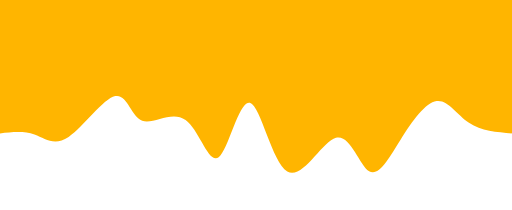
t = 0.00 s
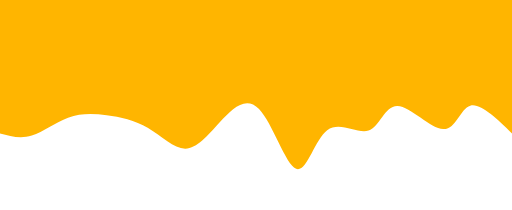
t = 0.75 s
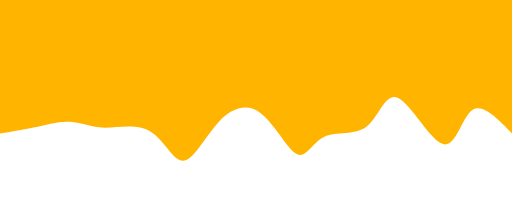
t = 1.25 s
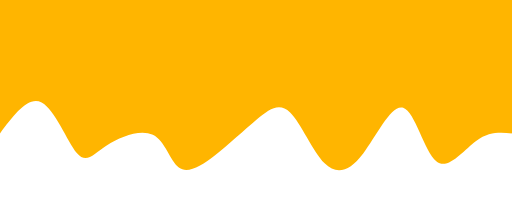
t = 2.00 s
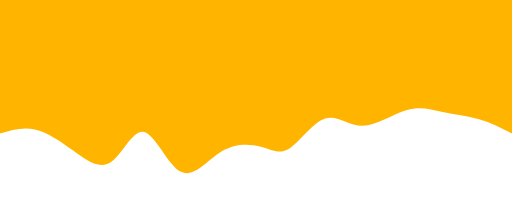
t = 2.75 s
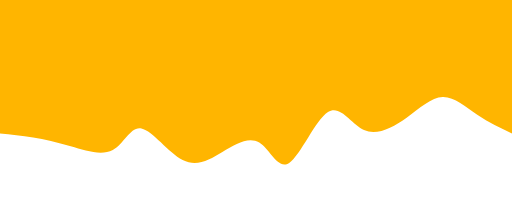
t = 3.25 s

The animated SVG that drew these frames (rendered in a browser with its animation timeline set to each time). Animation: 1 CSS @keyframes rule; one cycle of 4.00 s, repeats indefinitely.

<svg width="100%" height="100%" id="svg" viewBox="0 0 1440 590" xmlns="http://www.w3.org/2000/svg" class="transition duration-300 ease-in-out delay-150"><style>
.path-0{
animation:pathAnim-0 4s;
animation-timing-function: linear;
animation-iteration-count: infinite;
}
@keyframes pathAnim-0{
0%{
d: path("M 0,600 L 0,225 C 43.31226403126142,228.51584614351097 86.62452806252284,232.03169228702194 121,255 C 155.37547193747716,277.96830771297806 180.8141517811701,320.38907699542324 212,316 C 243.1858482188299,311.61092300457676 280.11886481279686,260.41199973128505 313,208 C 345.88113518720314,155.58800026871495 374.71038896764253,101.96292407943662 402,119 C 429.28961103235747,136.03707592056338 455.03957931663285,223.7363039509685 495,213 C 534.9604206833671,202.2636960490315 589.1312937658263,93.0918601166893 632,118 C 674.8687062341737,142.9081398833107 706.4352456200618,301.89625558227414 737,311 C 767.5647543799382,320.10374441772586 797.1277237539264,179.32311755421412 825,158 C 852.8722762460736,136.67688244578588 879.0538593642328,234.81127420086938 918,263 C 956.9461406357672,291.1887257991306 1008.6568387891418,249.43178564230845 1040,261 C 1071.3431612108582,272.56821435769155 1082.3187854791993,337.46158322989675 1116,330 C 1149.6812145208007,322.53841677010325 1206.068019294062,242.72188143810473 1247,215 C 1287.931980705938,187.27811856189527 1313.4091373445538,211.65089101768436 1343,222 C 1372.5908626554462,232.34910898231564 1406.2954313277232,228.67455449115783 1440,225 L 1440,600 L 0,600 Z");
}
25%{
d: path("M 0,600 L 0,225 C 44.77288774977241,281.22845814157984 89.54577549954482,337.4569162831596 116,319 C 142.45422450045518,300.5430837168404 150.58978575159315,207.40079300894135 187,211 C 223.41021424840685,214.59920699105865 288.0950814940825,314.9399116810751 325,334 C 361.9049185059175,353.0600883189249 371.0298882720769,290.8395602667582 404,271 C 436.9701117279231,251.1604397332418 493.7853654176099,273.7018472518921 528,241 C 562.2146345823901,208.29815274810792 573.8286500574834,120.35305072567351 599,128 C 624.1713499425166,135.6469492743265 662.9000343524563,238.88594984541396 703,288 C 743.0999656475437,337.11405015458604 784.5712125326918,332.10314989267073 821,289 C 857.4287874673082,245.89685010732927 888.8151155167769,164.70145058390315 919,155 C 949.1848844832231,145.29854941609685 978.1683254002005,207.0910477717166 1018,233 C 1057.8316745997995,258.9089522282834 1108.5115828824205,248.93435832923058 1148,258 C 1187.4884171175795,267.0656416707694 1215.7853430701175,295.17151891136103 1249,287 C 1282.2146569298825,278.82848108863897 1320.3470448371093,234.3795660253254 1353,218 C 1385.6529551628907,201.6204339746746 1412.8264775814455,213.3102169873373 1440,225 L 1440,600 L 0,600 Z");
}
50%{
d: path("M 0,600 L 0,225 C 32.096491021281764,228.0382784609282 64.19298204256353,231.0765569218564 101,204 C 137.80701795743647,176.9234430781436 179.32456285102765,119.73205077350258 213,147 C 246.67543714897235,174.26794922649742 272.5087665533258,285.99523998413326 306,297 C 339.4912334466742,308.00476001586674 380.64037093566907,218.28698928996428 419,168 C 457.35962906433093,117.71301071003572 492.9297497039978,106.85680285600955 527,141 C 561.0702502960022,175.14319714399045 593.6406302483392,254.2857992859976 624,284 C 654.3593697516608,313.7142007140024 682.5077293026451,294 718,264 C 753.4922706973549,234 796.3284525410803,193.71420071400237 836,163 C 875.6715474589197,132.28579928599763 912.178460533034,111.14319714399045 937,129 C 961.821539466966,146.85680285600955 974.9577053267835,203.71301071003572 1010,221 C 1045.0422946732165,238.28698928996428 1101.9907181598314,216.00476001586674 1140,191 C 1178.0092818401686,165.99523998413326 1197.0794220338914,138.26794922649742 1224,170 C 1250.9205779661086,201.73205077350258 1285.6915937046026,292.92344307814363 1323,312 C 1360.3084062953974,331.07655692185637 1400.1542031476988,278.03827846092815 1440,225 L 1440,600 L 0,600 Z");
}
75%{
d: path("M 0,600 L 0,225 C 29.080206444498977,244.1764312717181 58.16041288899795,263.3528625434362 90,285 C 121.83958711100205,306.6471374565638 156.43855488850713,330.7649810979732 189,331 C 221.56144511149287,331.2350189020268 252.08536755697355,307.587213064671 292,289 C 331.91463244302645,270.412786935329 381.21997488359875,256.8861666433426 421,273 C 460.78002511640125,289.1138333566574 491.0347329086311,334.8681203619585 525,309 C 558.9652670913689,283.1318796380415 596.641093481877,185.6413519088233 625,150 C 653.358906518123,114.35864809117668 672.4008931638613,140.5664720027482 702,162 C 731.5991068361387,183.4335279972518 771.7553338626782,200.0927600801839 811,178 C 850.2446661373218,155.9072399198161 888.577771385426,95.06248767651624 929,113 C 969.422228614574,130.93751232348376 1011.9335805956177,227.6572892137512 1043,232 C 1074.0664194043823,236.3427107862488 1093.6879062321027,148.30835546847908 1125,128 C 1156.3120937678973,107.69164453152092 1199.3147944759723,155.10928891233254 1239,180 C 1278.6852055240277,204.89071108766746 1315.052915864008,207.2544888821907 1348,211 C 1380.947084135992,214.7455111178093 1410.473542067996,219.87275555890466 1440,225 L 1440,600 L 0,600 Z");
}
100%{
d: path("M 0,600 L 0,225 C 43.31226403126142,228.51584614351097 86.62452806252284,232.03169228702194 121,255 C 155.37547193747716,277.96830771297806 180.8141517811701,320.38907699542324 212,316 C 243.1858482188299,311.61092300457676 280.11886481279686,260.41199973128505 313,208 C 345.88113518720314,155.58800026871495 374.71038896764253,101.96292407943662 402,119 C 429.28961103235747,136.03707592056338 455.03957931663285,223.7363039509685 495,213 C 534.9604206833671,202.2636960490315 589.1312937658263,93.0918601166893 632,118 C 674.8687062341737,142.9081398833107 706.4352456200618,301.89625558227414 737,311 C 767.5647543799382,320.10374441772586 797.1277237539264,179.32311755421412 825,158 C 852.8722762460736,136.67688244578588 879.0538593642328,234.81127420086938 918,263 C 956.9461406357672,291.1887257991306 1008.6568387891418,249.43178564230845 1040,261 C 1071.3431612108582,272.56821435769155 1082.3187854791993,337.46158322989675 1116,330 C 1149.6812145208007,322.53841677010325 1206.068019294062,242.72188143810473 1247,215 C 1287.931980705938,187.27811856189527 1313.4091373445538,211.65089101768436 1343,222 C 1372.5908626554462,232.34910898231564 1406.2954313277232,228.67455449115783 1440,225 L 1440,600 L 0,600 Z");
}
}</style><defs><linearGradient id="gradient" x1="0%" y1="50%" x2="100%" y2="50%"><stop offset="5%" stop-color="#ffb500"></stop><stop offset="95%" stop-color="#ffb500"></stop></linearGradient></defs><path d="M 0,600 L 0,225 C 43.31226403126142,228.51584614351097 86.62452806252284,232.03169228702194 121,255 C 155.37547193747716,277.96830771297806 180.8141517811701,320.38907699542324 212,316 C 243.1858482188299,311.61092300457676 280.11886481279686,260.41199973128505 313,208 C 345.88113518720314,155.58800026871495 374.71038896764253,101.96292407943662 402,119 C 429.28961103235747,136.03707592056338 455.03957931663285,223.7363039509685 495,213 C 534.9604206833671,202.2636960490315 589.1312937658263,93.0918601166893 632,118 C 674.8687062341737,142.9081398833107 706.4352456200618,301.89625558227414 737,311 C 767.5647543799382,320.10374441772586 797.1277237539264,179.32311755421412 825,158 C 852.8722762460736,136.67688244578588 879.0538593642328,234.81127420086938 918,263 C 956.9461406357672,291.1887257991306 1008.6568387891418,249.43178564230845 1040,261 C 1071.3431612108582,272.56821435769155 1082.3187854791993,337.46158322989675 1116,330 C 1149.6812145208007,322.53841677010325 1206.068019294062,242.72188143810473 1247,215 C 1287.931980705938,187.27811856189527 1313.4091373445538,211.65089101768436 1343,222 C 1372.5908626554462,232.34910898231564 1406.2954313277232,228.67455449115783 1440,225 L 1440,600 L 0,600 Z" stroke="none" stroke-width="0" fill="url(#gradient)" fill-opacity="1" class="transition-all duration-300 ease-in-out delay-150 path-0" transform="rotate(-180 720 300)"></path></svg>
